2-way image classification set "plates" from GitHub (RonhoGroniko/python_course); label vocabulary: cleaned plate, dirty plate.

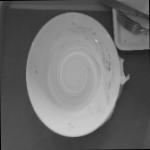
Label: dirty plate

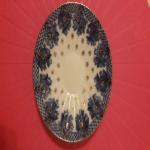
Label: cleaned plate

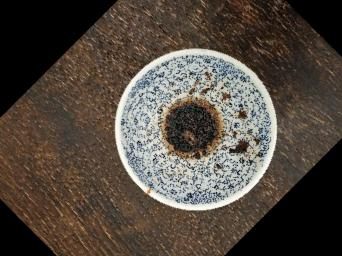
Label: dirty plate

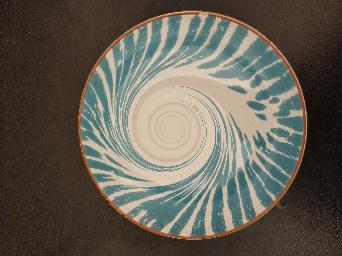
Label: cleaned plate

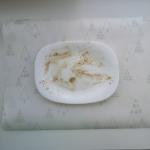
Label: dirty plate

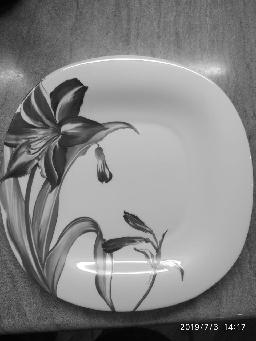
Label: cleaned plate
